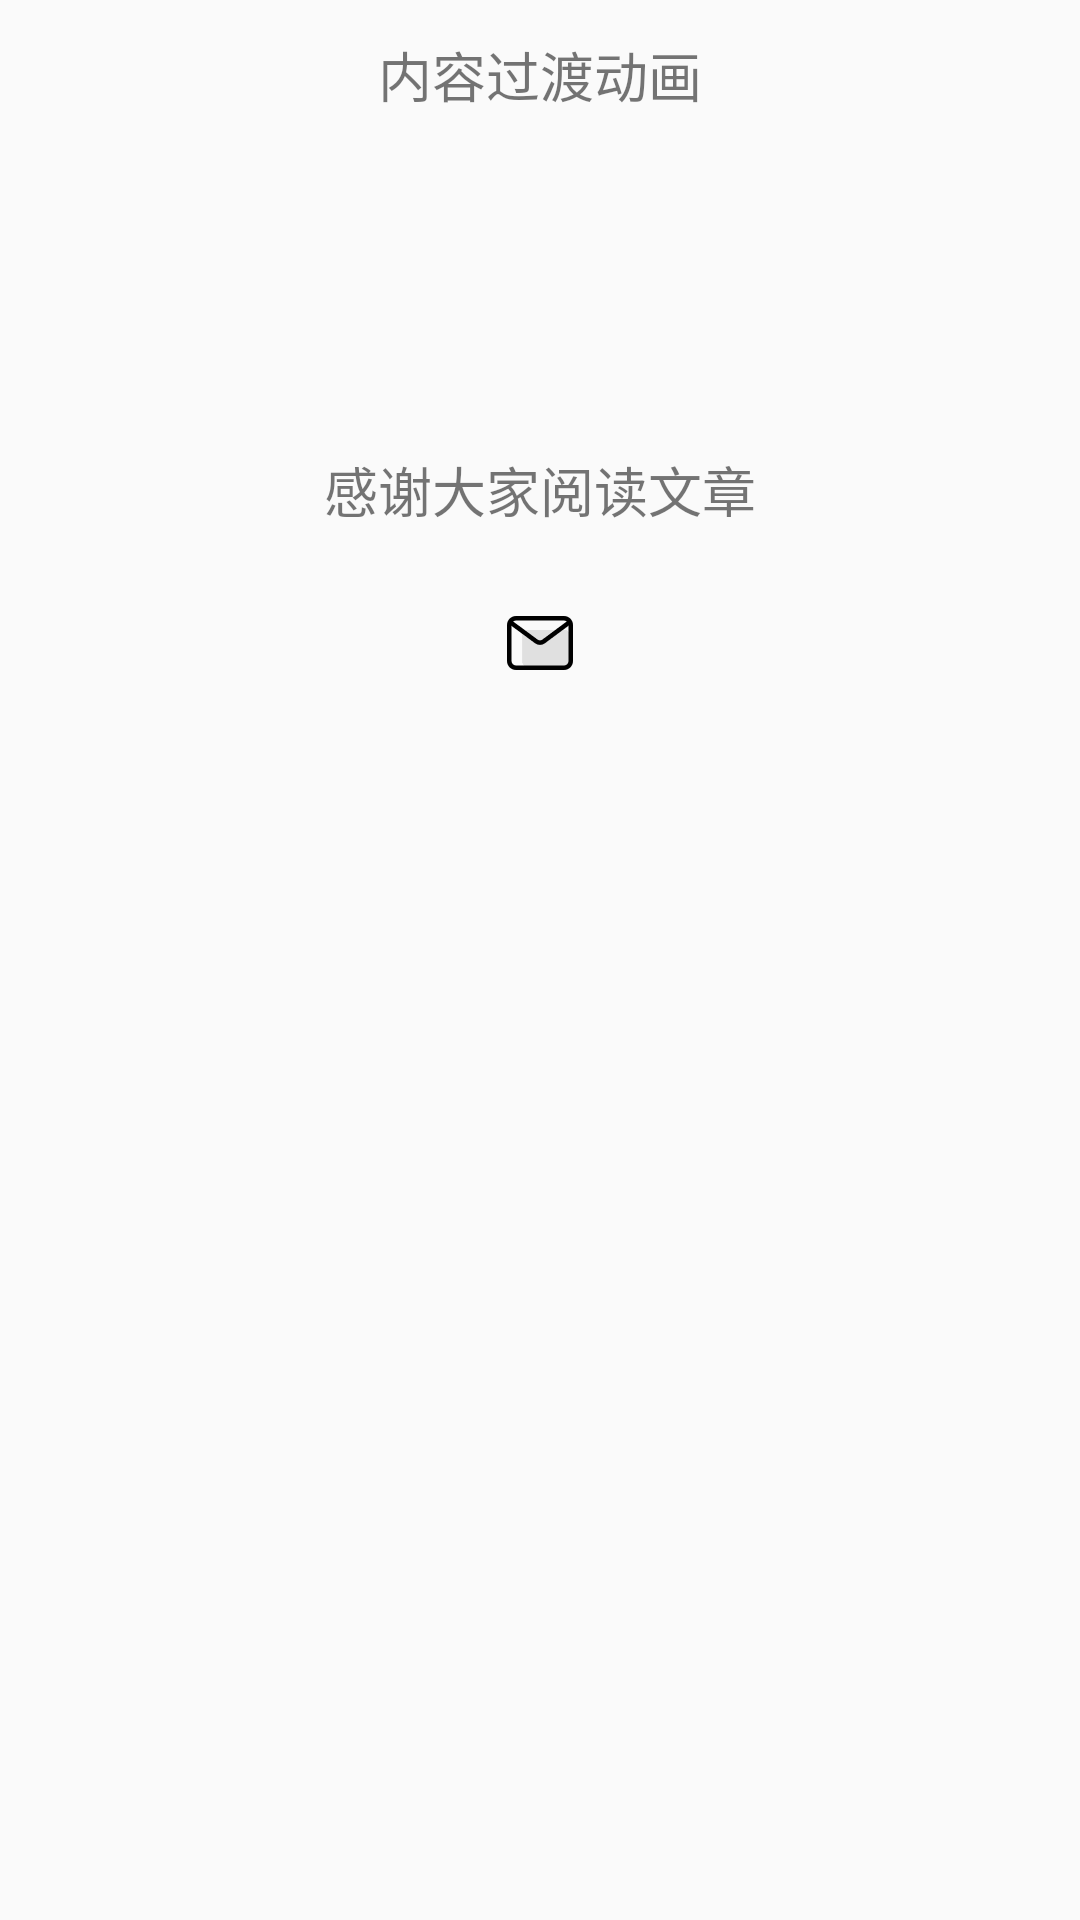

Android layout source for this screen:
<!-- AndroidManifest.xml: application theme AppNoTheme -->
<!-- res/layout/activity_custom_scene_first.xml -->
<?xml version="1.0" encoding="utf-8"?>
<layout>

    <androidx.constraintlayout.widget.ConstraintLayout xmlns:android="http://schemas.android.com/apk/res/android"
        xmlns:app="http://schemas.android.com/apk/res-auto"
        xmlns:tools="http://schemas.android.com/tools"
        android:layout_width="match_parent"
        android:layout_height="match_parent"
        tools:context="com.haha.scene.CustomSceneFirstActivity">

        <TextView
            android:id="@+id/tvText"
            android:text="内容过渡动画"
            android:gravity="center"
            android:textSize="18sp"
            android:layout_width="match_parent"
            android:layout_height="50dp"
            app:layout_constraintTop_toTopOf="parent" />

        <FrameLayout
            android:id="@+id/flContent"
            android:layout_weight="1"
            android:layout_width="match_parent"
            android:layout_height="0dp"
            app:layout_constraintTop_toBottomOf="@+id/tvText"
            app:layout_constraintBottom_toBottomOf="parent">
            <include layout="@layout/layout_first_scene" />
        </FrameLayout>

    </androidx.constraintlayout.widget.ConstraintLayout>
</layout>
<!-- res/layout/layout_first_scene.xml (included above) -->
<?xml version="1.0" encoding="utf-8"?>
<androidx.constraintlayout.widget.ConstraintLayout
    xmlns:android="http://schemas.android.com/apk/res/android"
    xmlns:app="http://schemas.android.com/apk/res-auto"
    android:layout_width="match_parent"
    android:layout_height="match_parent">

    <TextView
        android:id="@+id/tvFirst"
        android:textSize="18sp"
        android:layout_marginTop="100dp"
        android:layout_width="match_parent"
        android:layout_height="wrap_content"
        android:gravity="center_horizontal|top"
        android:text="感谢大家阅读文章"
        app:layout_constraintTop_toTopOf="parent"/>

    <ImageView
        android:id="@+id/ivFirstImage"
        android:layout_width="wrap_content"
        android:layout_height="wrap_content"
        android:src="@drawable/me_ic_message"
        android:layout_marginTop="20dp"
        app:layout_constraintTop_toBottomOf="@+id/tvFirst"
        app:layout_constraintStart_toStartOf="parent"
        app:layout_constraintEnd_toEndOf="parent"/>


</androidx.constraintlayout.widget.ConstraintLayout>
<!-- resources referenced by this layout -->
<resources>
  <!-- drawable me_ic_message: png bitmap (drawable-xhdpi, 457 bytes) -->
  <style name="AppNoTheme" parent="Theme.AppCompat.Light.NoActionBar">
          <item name="android:navigationBarColor">@android:color/transparent</item>
      </style>
</resources>
